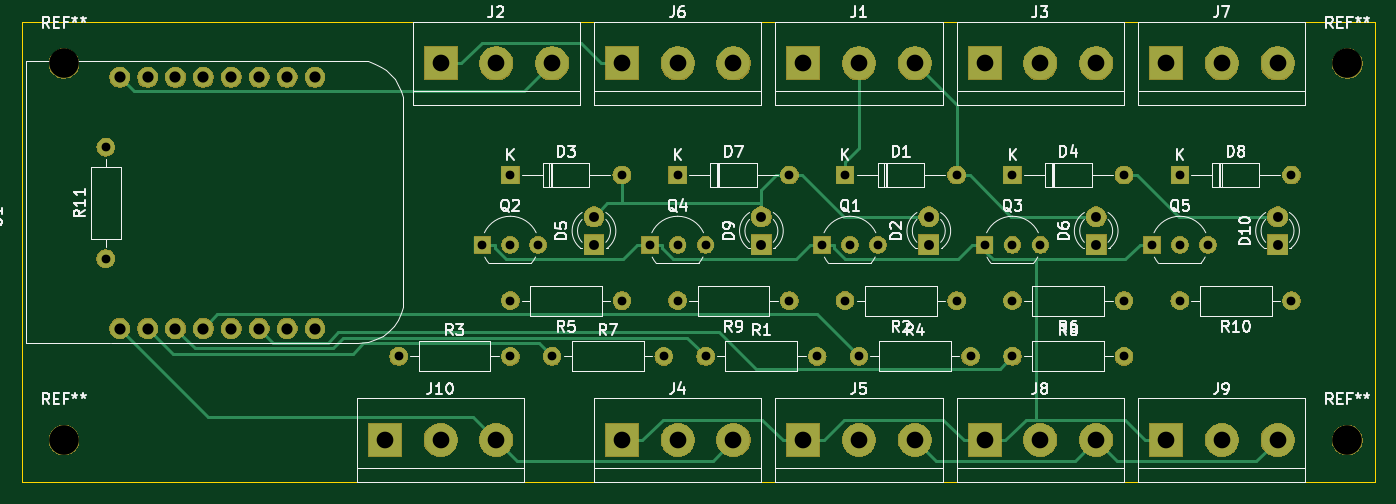
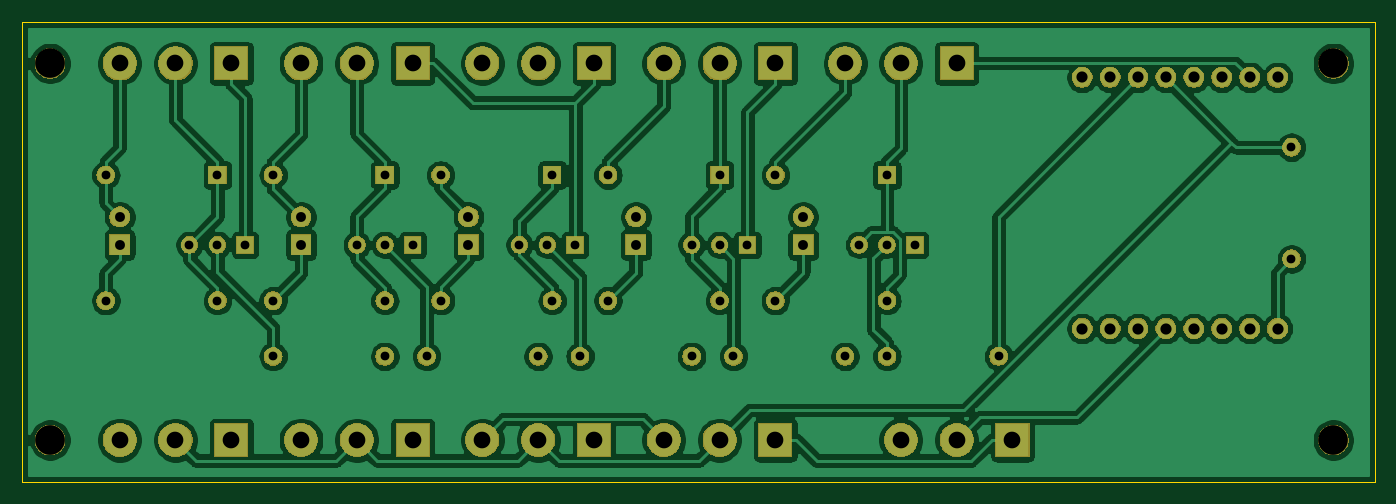
Circuit board: 11 layer files. Board 123.2 x 41.9 mm.
- bottom_copper: esp8266v1-B_Cu.gbr (191470 bytes)
- bottom_mask: esp8266v1-B_Mask.gbr (94466 bytes)
- paste: esp8266v1-B_Paste.gbr (505 bytes)
- bottom_silk: esp8266v1-B_SilkS.gbr (506 bytes)
- outline: esp8266v1-Edge_Cuts.gbr (701 bytes)
- top_copper: esp8266v1-F_Cu.gbr (9388 bytes)
- top_mask: esp8266v1-F_Mask.gbr (94466 bytes)
- paste: esp8266v1-F_Paste.gbr (505 bytes)
- top_silk: esp8266v1-F_SilkS.gbr (45405 bytes)
- drill: esp8266v1-NPTH.drl (347 bytes)
- drill: esp8266v1-PTH.drl (1586 bytes)

=== bottom_copper: esp8266v1-B_Cu.gbr (191470 bytes, source omitted) ===
=== bottom_mask: esp8266v1-B_Mask.gbr (94466 bytes, source omitted) ===
=== paste: esp8266v1-B_Paste.gbr ===
G04 #@! TF.GenerationSoftware,KiCad,Pcbnew,(5.1.2)-2*
G04 #@! TF.CreationDate,2019-08-15T12:47:13-04:00*
G04 #@! TF.ProjectId,esp8266v1,65737038-3236-4367-9631-2e6b69636164,rev?*
G04 #@! TF.SameCoordinates,Original*
G04 #@! TF.FileFunction,Paste,Bot*
G04 #@! TF.FilePolarity,Positive*
%FSLAX46Y46*%
G04 Gerber Fmt 4.6, Leading zero omitted, Abs format (unit mm)*
G04 Created by KiCad (PCBNEW (5.1.2)-2) date 2019-08-15 12:47:13*
%MOMM*%
%LPD*%
G04 APERTURE LIST*
G04 APERTURE END LIST*
M02*

=== bottom_silk: esp8266v1-B_SilkS.gbr ===
G04 #@! TF.GenerationSoftware,KiCad,Pcbnew,(5.1.2)-2*
G04 #@! TF.CreationDate,2019-08-15T12:47:13-04:00*
G04 #@! TF.ProjectId,esp8266v1,65737038-3236-4367-9631-2e6b69636164,rev?*
G04 #@! TF.SameCoordinates,Original*
G04 #@! TF.FileFunction,Legend,Bot*
G04 #@! TF.FilePolarity,Positive*
%FSLAX46Y46*%
G04 Gerber Fmt 4.6, Leading zero omitted, Abs format (unit mm)*
G04 Created by KiCad (PCBNEW (5.1.2)-2) date 2019-08-15 12:47:13*
%MOMM*%
%LPD*%
G04 APERTURE LIST*
G04 APERTURE END LIST*
M02*

=== outline: esp8266v1-Edge_Cuts.gbr ===
G04 #@! TF.GenerationSoftware,KiCad,Pcbnew,(5.1.2)-2*
G04 #@! TF.CreationDate,2019-08-15T12:47:13-04:00*
G04 #@! TF.ProjectId,esp8266v1,65737038-3236-4367-9631-2e6b69636164,rev?*
G04 #@! TF.SameCoordinates,Original*
G04 #@! TF.FileFunction,Profile,NP*
%FSLAX46Y46*%
G04 Gerber Fmt 4.6, Leading zero omitted, Abs format (unit mm)*
G04 Created by KiCad (PCBNEW (5.1.2)-2) date 2019-08-15 12:47:13*
%MOMM*%
%LPD*%
G04 APERTURE LIST*
%ADD10C,0.050000*%
G04 APERTURE END LIST*
D10*
X95250000Y-78740000D02*
X95250000Y-36830000D01*
X218440000Y-78740000D02*
X95250000Y-78740000D01*
X218440000Y-36830000D02*
X218440000Y-78740000D01*
X95250000Y-36830000D02*
X218440000Y-36830000D01*
M02*

=== top_copper: esp8266v1-F_Cu.gbr (9388 bytes, source omitted) ===
=== top_mask: esp8266v1-F_Mask.gbr (94466 bytes, source omitted) ===
=== paste: esp8266v1-F_Paste.gbr ===
G04 #@! TF.GenerationSoftware,KiCad,Pcbnew,(5.1.2)-2*
G04 #@! TF.CreationDate,2019-08-15T12:47:13-04:00*
G04 #@! TF.ProjectId,esp8266v1,65737038-3236-4367-9631-2e6b69636164,rev?*
G04 #@! TF.SameCoordinates,Original*
G04 #@! TF.FileFunction,Paste,Top*
G04 #@! TF.FilePolarity,Positive*
%FSLAX46Y46*%
G04 Gerber Fmt 4.6, Leading zero omitted, Abs format (unit mm)*
G04 Created by KiCad (PCBNEW (5.1.2)-2) date 2019-08-15 12:47:13*
%MOMM*%
%LPD*%
G04 APERTURE LIST*
G04 APERTURE END LIST*
M02*

=== top_silk: esp8266v1-F_SilkS.gbr (45405 bytes, source omitted) ===
=== drill: esp8266v1-NPTH.drl ===
M48
; DRILL file {KiCad (5.1.2)-2} date 8/15/2019 12:49:01 PM
; FORMAT={-:-/ absolute / inch / decimal}
; #@! TF.CreationDate,2019-08-15T12:49:01-04:00
; #@! TF.GenerationSoftware,Kicad,Pcbnew,(5.1.2)-2
; #@! TF.FileFunction,NonPlated,1,2,NPTH
FMAT,2
INCH
T1C0.1063
%
G90
G05
T1
X3.9Y-1.6
X8.5Y-2.95
X8.5Y-1.6
X3.9Y-2.95
T0
M30

=== drill: esp8266v1-PTH.drl ===
M48
; DRILL file {KiCad (5.1.2)-2} date 8/15/2019 12:49:01 PM
; FORMAT={-:-/ absolute / inch / decimal}
; #@! TF.CreationDate,2019-08-15T12:49:01-04:00
; #@! TF.GenerationSoftware,Kicad,Pcbnew,(5.1.2)-2
; #@! TF.FileFunction,Plated,1,2,PTH
FMAT,2
INCH
T1C0.0315
T2C0.0354
T3C0.0400
T4C0.0598
%
G90
G05
T1
X6.75Y-2.65
X7.15Y-2.65
X5.1Y-2.65
X5.5Y-2.65
X6.2Y-2.65
X6.6Y-2.65
X4.05Y-1.9
X4.05Y-2.3
X5.4Y-2.25
X5.5Y-2.25
X5.6Y-2.25
X7.9Y-2.0
X8.3Y-2.0
X5.5Y-2.0
X5.9Y-2.0
X6.1Y-2.45
X6.5Y-2.45
X5.5Y-2.45
X5.9Y-2.45
X6.7Y-2.45
X7.1Y-2.45
X6.0Y-2.25
X6.1Y-2.25
X6.2Y-2.25
X6.7Y-2.0
X7.1Y-2.0
X7.8Y-2.25
X7.9Y-2.25
X8.0Y-2.25
X6.6173Y-2.25
X6.7173Y-2.25
X6.8173Y-2.25
X7.2Y-2.25
X7.3Y-2.25
X7.4Y-2.25
X7.3Y-2.45
X7.7Y-2.45
X5.65Y-2.65
X6.05Y-2.65
X7.3Y-2.0
X7.7Y-2.0
X6.1Y-2.0
X6.5Y-2.0
X7.9Y-2.45
X8.3Y-2.45
X7.3Y-2.65
X7.7Y-2.65
T2
X6.4Y-2.15
X6.4Y-2.25
X7.6Y-2.15
X7.6Y-2.25
X5.8Y-2.15
X5.8Y-2.25
X8.25Y-2.15
X8.25Y-2.25
X7.0Y-2.15
X7.0Y-2.25
T3
X4.1Y-1.65
X4.1Y-2.55
X4.2Y-1.65
X4.2Y-2.55
X4.3Y-1.65
X4.3Y-2.55
X4.4Y-1.65
X4.4Y-2.55
X4.5Y-1.65
X4.5Y-2.55
X4.6Y-1.65
X4.6Y-2.55
X4.7Y-1.65
X4.7Y-2.55
X4.8Y-1.65
X4.8Y-2.55
T4
X5.9Y-1.6
X6.1Y-1.6
X6.3Y-1.6
X7.2Y-1.6
X7.4Y-1.6
X7.6Y-1.6
X7.85Y-2.95
X8.05Y-2.95
X8.25Y-2.95
X7.2Y-2.95
X7.4Y-2.95
X7.6Y-2.95
X5.05Y-2.95
X5.25Y-2.95
X5.45Y-2.95
X5.25Y-1.6
X5.45Y-1.6
X5.65Y-1.6
X6.55Y-1.6
X6.75Y-1.6
X6.95Y-1.6
X6.55Y-2.95
X6.75Y-2.95
X6.95Y-2.95
X7.85Y-1.6
X8.05Y-1.6
X8.25Y-1.6
X5.9Y-2.95
X6.1Y-2.95
X6.3Y-2.95
T0
M30

